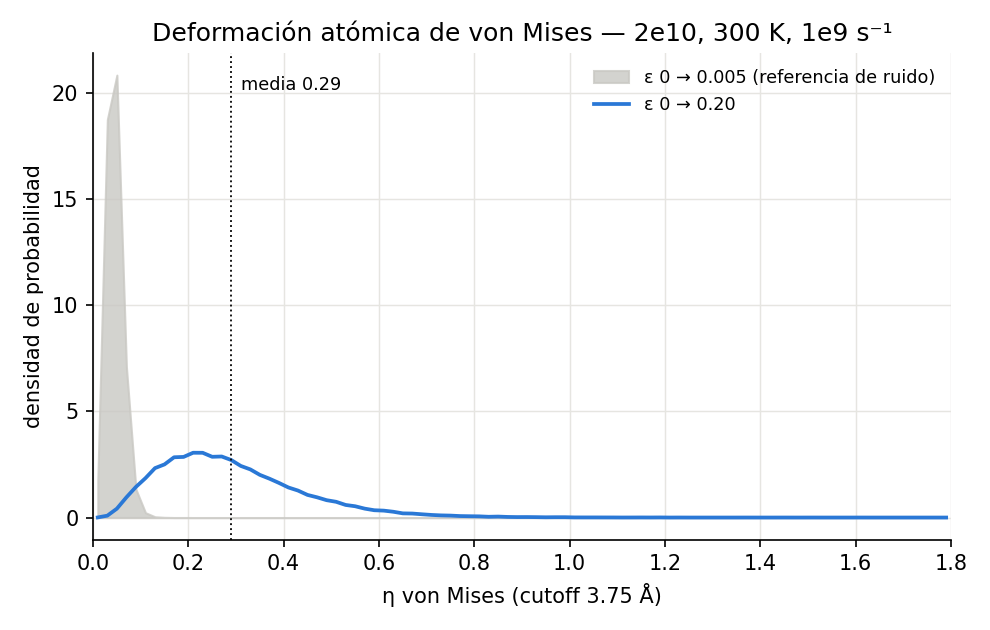

The file beside this chart, header and first rows:
eta_lo, eta_hi, densidad_eps0.20, densidad_eps0.005_referencia, conteo_eps0.20
0.0000, 0.0200, 0.00534, 1.756, 7
0.0200, 0.0400, 0.08774, 18.73, 115
0.0400, 0.0600, 0.4173, 20.82, 547
0.0600, 0.0800, 0.9506, 7.089, 1246
0.0800, 0.1000, 1.44, 1.331, 1888
0.1000, 0.1200, 1.853, 0.2274, 2429
0.1200, 0.1400, 2.325, 0.03510, 3048
0.1400, 0.1600, 2.501, 0.00916, 3278
0.1600, 0.1800, 2.836, 0.00076, 3717
0.1800, 0.2000, 2.853, 0.00076, 3739
0.2000, 0.2200, 3.049, 0.00000, 3996
0.2200, 0.2400, 3.047, 0.00000, 3994
0.2400, 0.2600, 2.859, 0.00000, 3747
0.2600, 0.2800, 2.872, 0.00000, 3765
0.2800, 0.3000, 2.705, 0.00000, 3546
0.3000, 0.3200, 2.428, 0.00000, 3183
0.3200, 0.3400, 2.265, 0.00000, 2969
0.3400, 0.3600, 2.008, 0.00000, 2632
0.3600, 0.3800, 1.83, 0.00000, 2398
0.3800, 0.4000, 1.63, 0.00000, 2136
0.4000, 0.4200, 1.414, 0.00000, 1853
0.4200, 0.4400, 1.27, 0.00000, 1664
0.4400, 0.4600, 1.064, 0.00000, 1395
0.4600, 0.4800, 0.9522, 0.00000, 1248
0.4800, 0.5000, 0.8171, 0.00000, 1071
0.5000, 0.5200, 0.7408, 0.00000, 971
0.5200, 0.5400, 0.592, 0.00000, 776
0.5400, 0.5600, 0.531, 0.00000, 696
0.5600, 0.5800, 0.4189, 0.00000, 549
0.5800, 0.6000, 0.3433, 0.00000, 450
0.6000, 0.6200, 0.325, 0.00000, 426
0.6200, 0.6400, 0.2724, 0.00000, 357
0.6400, 0.6600, 0.1961, 0.00000, 257
0.6600, 0.6800, 0.1877, 0.00000, 246
0.6800, 0.7000, 0.1533, 0.00000, 201
0.7000, 0.7200, 0.1221, 0.00000, 160
0.7200, 0.7400, 0.1015, 0.00000, 133
0.7400, 0.7600, 0.09155, 0.00000, 120
0.7600, 0.7800, 0.06943, 0.00000, 91
0.7800, 0.8000, 0.06180, 0.00000, 81
0.8000, 0.8200, 0.05569, 0.00000, 73
0.8200, 0.8400, 0.03586, 0.00000, 47
0.8400, 0.8600, 0.04501, 0.00000, 59
0.8600, 0.8800, 0.02823, 0.00000, 37
0.8800, 0.9000, 0.02136, 0.00000, 28
0.9000, 0.9200, 0.02289, 0.00000, 30
0.9200, 0.9400, 0.01831, 0.00000, 24
0.9400, 0.9600, 0.01144, 0.00000, 15
0.9600, 0.9800, 0.01526, 0.00000, 20
0.9800, 1, 0.01526, 0.00000, 20
1, 1.02, 0.00610, 0.00000, 8
1.02, 1.04, 0.00534, 0.00000, 7
1.04, 1.06, 0.00534, 0.00000, 7
1.06, 1.08, 0.00458, 0.00000, 6
1.08, 1.1, 0.00381, 0.00000, 5
1.1, 1.12, 0.00153, 0.00000, 2
1.12, 1.14, 0.00229, 0.00000, 3
1.14, 1.16, 0.00381, 0.00000, 5
1.16, 1.18, 0.00229, 0.00000, 3
1.18, 1.2, 0.00458, 0.00000, 6
... 30 more rows
